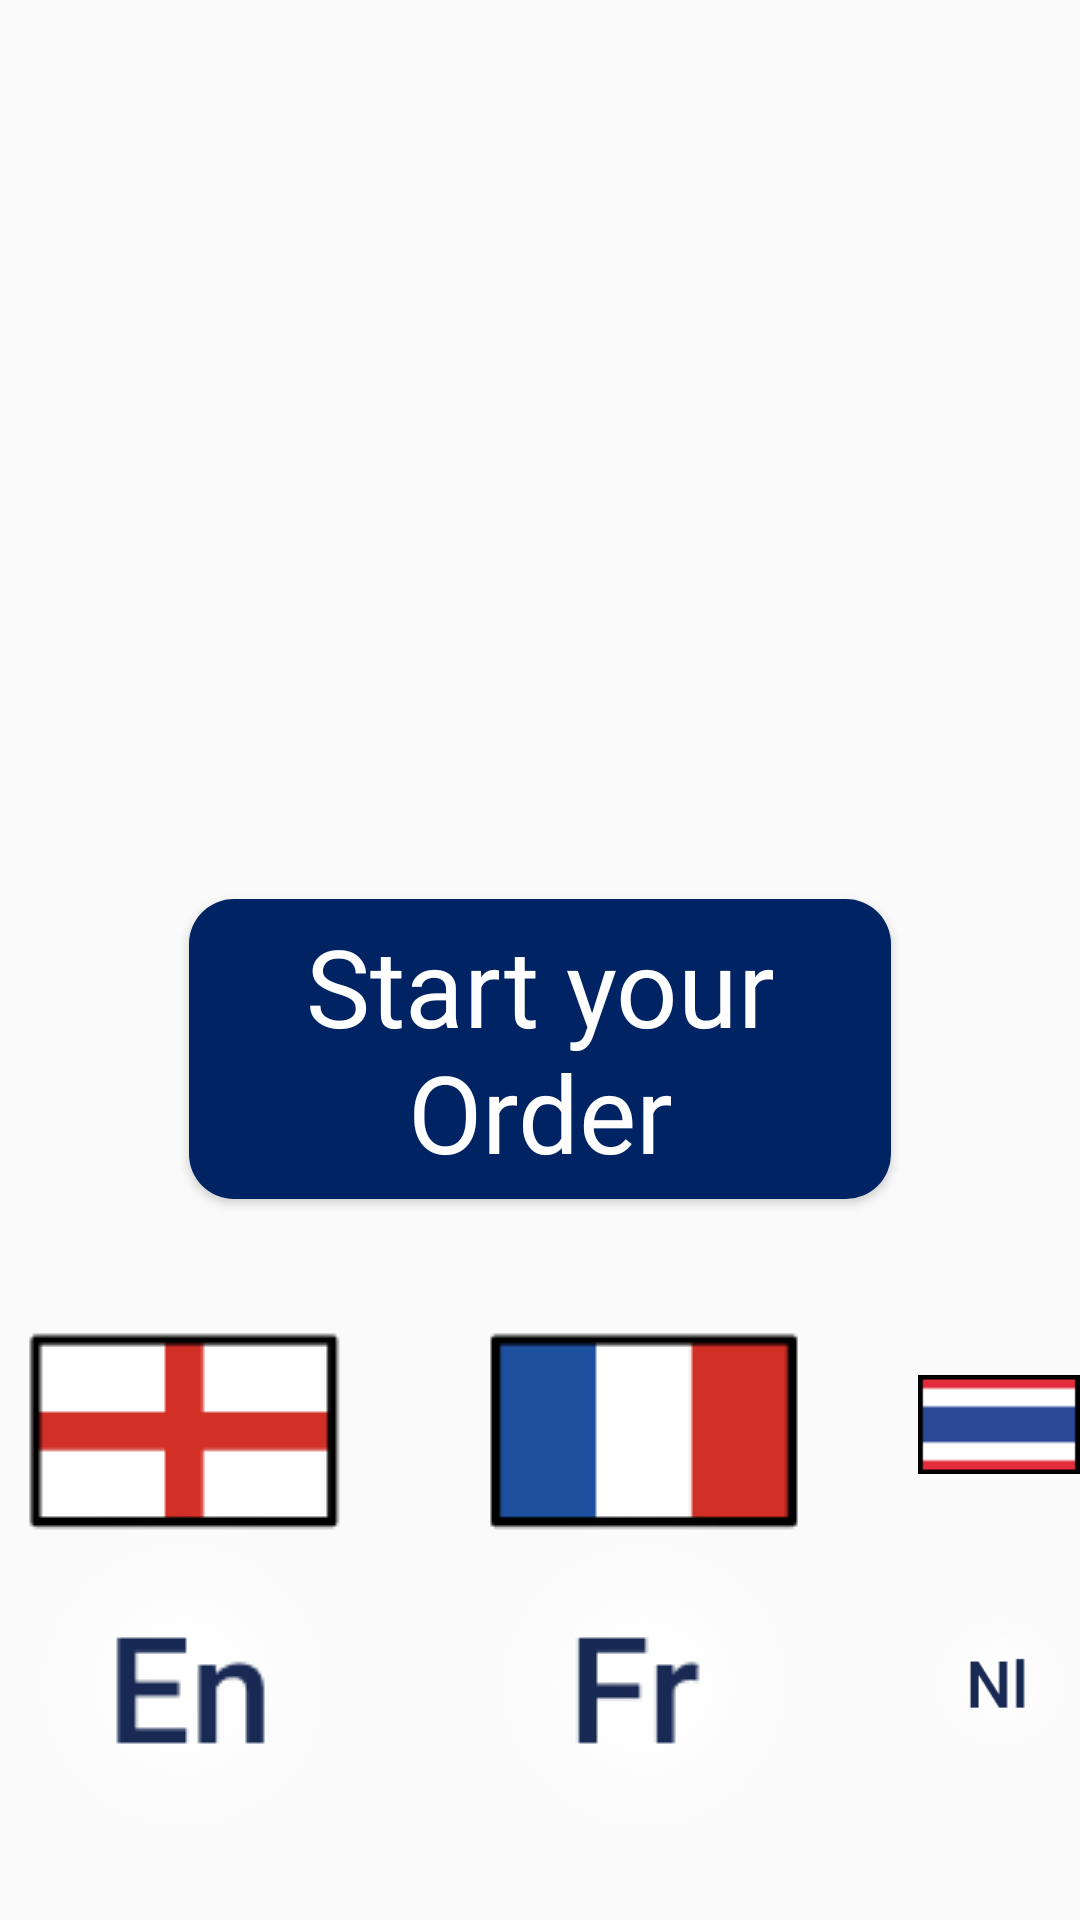

The Android layout XML behind this screen, and the referenced resources:
<!-- AndroidManifest.xml: application theme Theme.MrCodeKiosk -->
<!-- res/layout/start_order.xml -->
<?xml version="1.0" encoding="utf-8"?>
<androidx.constraintlayout.widget.ConstraintLayout xmlns:android="http://schemas.android.com/apk/res/android"
    xmlns:app="http://schemas.android.com/apk/res-auto"
    xmlns:tools="http://schemas.android.com/tools"
    android:id="@+id/mainContainer"
    android:layout_width="match_parent"
    android:layout_height="match_parent">


    <ImageView
        android:id="@+id/bgImg"
        android:layout_width="match_parent"
        android:layout_height="match_parent"
        android:background="@drawable/start_order_bg_img"
        android:scaleType="fitXY"
        app:layout_constraintBottom_toBottomOf="parent"
        app:layout_constraintEnd_toEndOf="parent"
        app:layout_constraintStart_toStartOf="parent"
        app:layout_constraintTop_toTopOf="parent" />



    <LinearLayout
        android:id="@+id/linearLayout"
        android:layout_width="wrap_content"
        android:layout_height="wrap_content"
        android:layout_marginBottom="20dp"
        android:orientation="horizontal"
        app:layout_constraintBottom_toBottomOf="parent"
        app:layout_constraintEnd_toEndOf="parent"
        app:layout_constraintStart_toStartOf="parent">

        <androidx.constraintlayout.widget.ConstraintLayout
            android:id="@+id/en_btn_layout"
            android:layout_width="wrap_content"
            android:layout_height="wrap_content"
            android:clickable="true"
            android:focusable="true"
            android:foreground="?android:selectableItemBackground"
            app:layout_constraintBottom_toBottomOf="parent"
            app:layout_constraintStart_toStartOf="parent">

            <ImageView
                android:id="@+id/imageView2"
                android:layout_width="wrap_content"
                android:layout_height="wrap_content"
                android:src="@drawable/en_flag_icon"
                app:layout_constraintEnd_toEndOf="parent"
                app:layout_constraintStart_toStartOf="parent"
                app:layout_constraintTop_toTopOf="parent" />

            <ImageView
                android:id="@+id/imageView"
                android:layout_width="wrap_content"
                android:layout_height="wrap_content"
                android:layout_marginTop="-35dp"
                android:src="@drawable/en_img"
                app:layout_constraintEnd_toEndOf="parent"
                app:layout_constraintStart_toStartOf="parent"
                app:layout_constraintTop_toBottomOf="@+id/imageView2" />
        </androidx.constraintlayout.widget.ConstraintLayout>

        <androidx.constraintlayout.widget.ConstraintLayout
            android:id="@+id/fr_btn_layout"
            android:layout_width="wrap_content"
            android:layout_height="wrap_content"
            android:layout_marginStart="30dp"
            android:clickable="true"
            android:focusable="true"
            android:foreground="?android:selectableItemBackground"
            app:layout_constraintBottom_toBottomOf="parent"
            app:layout_constraintStart_toStartOf="parent">

            <ImageView
                android:id="@+id/frFlagImg"
                android:layout_width="wrap_content"
                android:layout_height="wrap_content"
                android:src="@drawable/fr_flag_icon"
                app:layout_constraintEnd_toEndOf="parent"
                app:layout_constraintStart_toStartOf="parent"
                app:layout_constraintTop_toTopOf="parent" />

            <ImageView
                android:id="@+id/frImg"
                android:layout_width="wrap_content"
                android:layout_height="wrap_content"
                android:layout_marginTop="-35dp"
                android:src="@drawable/fr_img"
                app:layout_constraintEnd_toEndOf="parent"
                app:layout_constraintStart_toStartOf="parent"
                app:layout_constraintTop_toBottomOf="@+id/frFlagImg" />
        </androidx.constraintlayout.widget.ConstraintLayout>

        <androidx.constraintlayout.widget.ConstraintLayout
            android:id="@+id/ni_btn_layout"
            android:layout_width="wrap_content"
            android:layout_height="match_parent"
            android:layout_marginStart="30dp"
            android:clickable="true"
            android:focusable="true"
            android:foreground="?android:selectableItemBackground"
            app:layout_constraintBottom_toBottomOf="parent"
            app:layout_constraintStart_toStartOf="parent">

            <ImageView
                android:id="@+id/niFlagImg"
                android:layout_width="wrap_content"
                android:layout_height="wrap_content"
                android:layout_marginTop="30dp"
                android:src="@drawable/ni_flag_icon"
                app:layout_constraintBottom_toTopOf="@+id/niImg"
                app:layout_constraintEnd_toEndOf="parent"
                app:layout_constraintStart_toStartOf="parent"
                app:layout_constraintTop_toTopOf="parent" />

            <ImageView
                android:id="@+id/niImg"
                android:layout_width="wrap_content"
                android:layout_height="wrap_content"
                android:src="@drawable/ni_img"
                app:layout_constraintBottom_toBottomOf="parent"
                app:layout_constraintEnd_toEndOf="parent"
                app:layout_constraintStart_toStartOf="parent" />
        </androidx.constraintlayout.widget.ConstraintLayout>

    </LinearLayout>

    <Button
        android:id="@+id/startOrderBtn"
        android:layout_width="0dp"
        android:layout_height="100dp"
        android:layout_marginBottom="20dp"
        android:background="@drawable/blue_btn"
        android:fontFamily="@font/roboto_regular"
        android:text="Start your Order"
        android:textAllCaps="false"
        android:textColor="@color/white"
        android:textSize="@dimen/smallText4"
        android:clickable="true"
        android:focusable="true"
        android:foreground="?android:selectableItemBackground"
        app:layout_constraintBottom_toTopOf="@+id/linearLayout"
        app:layout_constraintEnd_toEndOf="parent"
        app:layout_constraintStart_toStartOf="parent"
        app:layout_constraintWidth_percent="0.65" />


</androidx.constraintlayout.widget.ConstraintLayout>
<!-- resources referenced by this layout -->
<resources>
  <color name="white">#FFFFFFFF</color>
  <dimen name="smallText4">36dp</dimen>
  <!-- drawable blue_btn (drawable) -->
  <?xml version="1.0" encoding="utf-8"?>
  <shape xmlns:android="http://schemas.android.com/apk/res/android"
      android:shape="rectangle">
      <corners android:radius="15dp"
          />
      <solid android:color="@color/blueShade1"/>
  
  </shape>
  <!-- drawable en_flag_icon: png bitmap (drawable, 560 bytes) -->
  <!-- drawable en_img: png bitmap (drawable, 7015 bytes) -->
  <!-- drawable fr_flag_icon: png bitmap (drawable, 457 bytes) -->
  <!-- drawable fr_img: png bitmap (drawable, 6740 bytes) -->
  <!-- drawable ni_flag_icon: png bitmap (drawable, 394 bytes) -->
  <!-- drawable ni_img: png bitmap (drawable, 6969 bytes) -->
  <style name="Theme.MrCodeKiosk" parent="Base.Theme.MrCodeKiosk" />
  <color name="blueShade1">#002363</color>
  <style name="Base.Theme.MrCodeKiosk" parent="Theme.AppCompat.Light.DarkActionBar">
          
          
          <item name="otpViewStyle">@style/OtpWidget.OtpView</item>
      </style>
  <style name="OtpWidget.OtpView" parent="Widget.AppCompat.EditText">
          <item name="android:background">@null</item>
          <item name="android:minHeight">0dp</item>
          <item name="android:maxLines">1</item>
      </style>
</resources>
